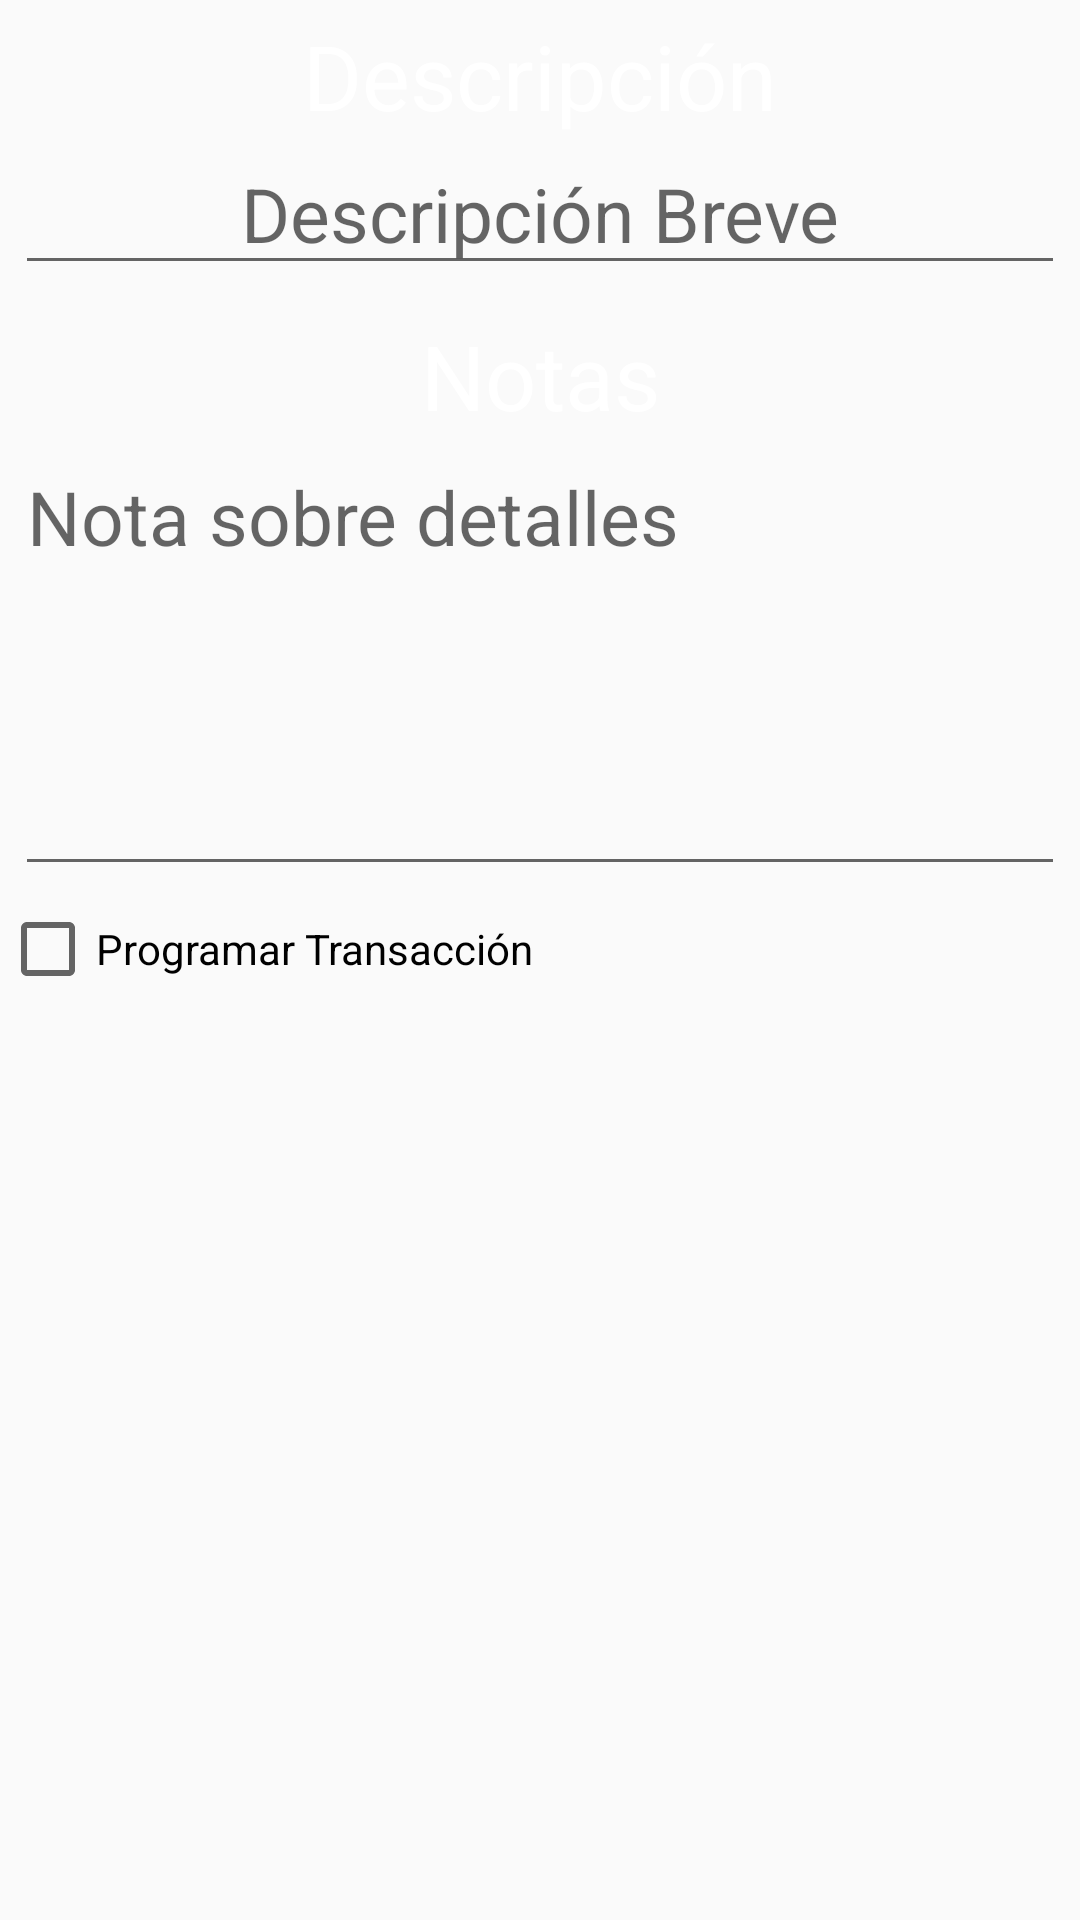

Android layout source for this screen:
<!-- AndroidManifest.xml: application theme Theme.AppCompat.Light.NoActionBar -->
<!-- res/layout/ventana_transaccion_paso3.xml -->
<LinearLayout xmlns:android="http://schemas.android.com/apk/res/android"
    android:layout_width="match_parent"
    android:layout_height="match_parent"
    android:layout_gravity="center"
    android:columnCount="3"
    android:orientation="vertical" >

    <LinearLayout
        android:orientation="vertical"
        android:layout_width="match_parent"
        android:layout_height="90dp"
        android:gravity="center_vertical|center_horizontal"
        android:layout_margin="5dp">

        <TextView
            android:layout_width="match_parent"
            android:layout_height="wrap_content"
            android:textAppearance="?android:attr/textAppearanceMedium"
            android:text="Descripción"
            android:id="@+id/textView4"
            android:gravity="center_vertical|center_horizontal"
            android:textColor="@android:color/white"
            android:textSize="30sp" />

        <EditText
            android:layout_width="match_parent"
            android:layout_height="wrap_content"
            android:id="@+id/etDescripcion"
            android:textSize="25sp"
            android:textColor="@android:color/white"
            android:hint="Descripción Breve"
            android:singleLine="true"
            android:maxLines="1"
            android:maxLength="25"
            android:gravity="center_horizontal" />
    </LinearLayout>

    <LinearLayout
        android:orientation="vertical"
        android:layout_width="match_parent"
        android:layout_height="wrap_content"
        android:gravity="center_horizontal"
        android:layout_margin="5dp">

        <TextView
            android:layout_width="match_parent"
            android:layout_height="wrap_content"
            android:textAppearance="?android:attr/textAppearanceMedium"
            android:text="Notas"
            android:id="@+id/textView6"
            android:gravity="center_vertical|center_horizontal"
            android:textColor="@android:color/white"
            android:textSize="30sp" />

        <EditText
            android:layout_width="match_parent"
            android:layout_height="150dp"
            android:inputType="textMultiLine"
            android:ems="10"
            android:id="@+id/etNotas"
            android:gravity="top"
            android:textSize="25sp"
            android:textColor="@android:color/white"
            android:hint="Nota sobre detalles"
            android:maxLines="6"
            android:lines="6"
            android:ellipsize="end"
            android:singleLine="false" />
    </LinearLayout>

    <LinearLayout
        android:orientation="horizontal"
        android:layout_width="match_parent"
        android:layout_height="wrap_content"
        android:gravity="center_vertical|center_horizontal">

        <CheckBox
            android:layout_width="match_parent"
            android:layout_height="wrap_content"
            android:text="Programar Transacción"
            android:id="@+id/chProgramarTrans" />
    </LinearLayout>

</LinearLayout>
<!-- resources referenced by this layout -->
<resources>

</resources>
